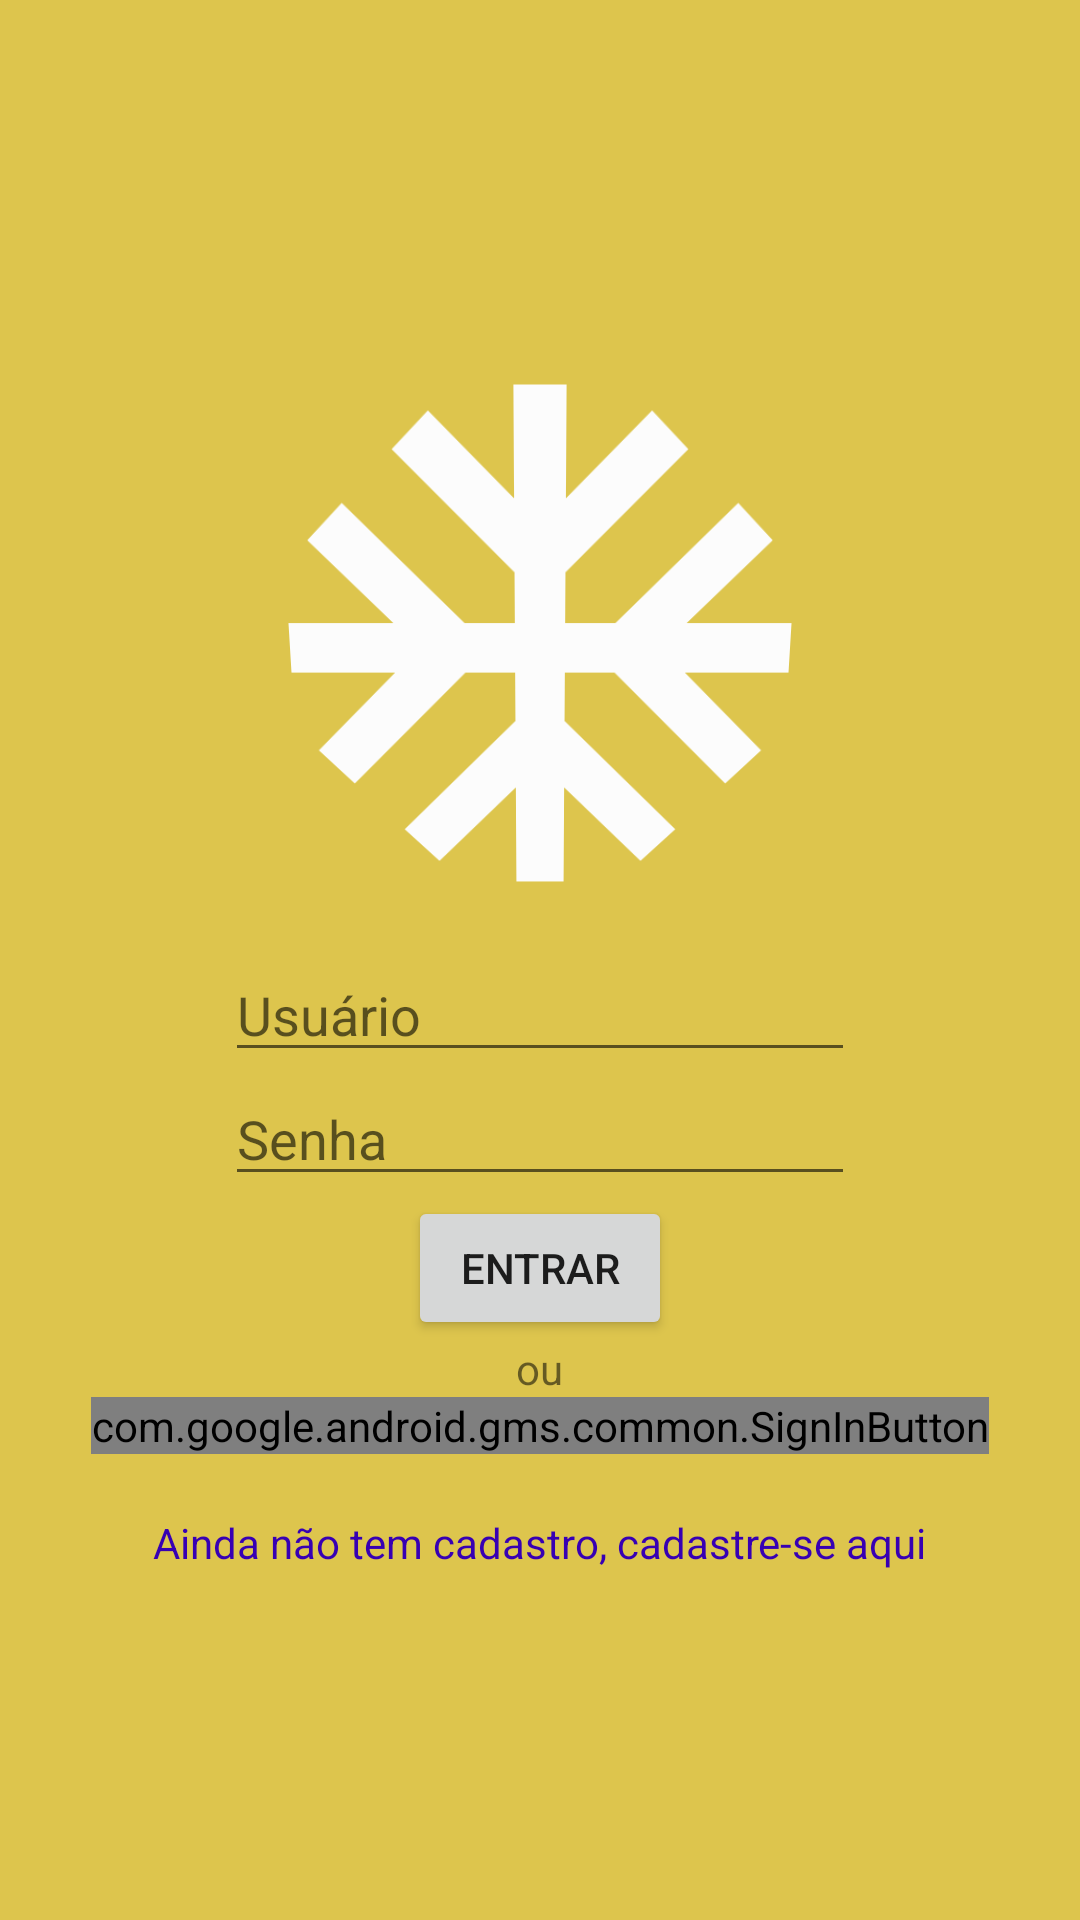

Produce the Android XML layout that renders to this screen, including the resource entries it uses.
<!-- AndroidManifest.xml: application theme Theme.Raspadinha_sorte -->
<!-- res/layout/activity_main.xml -->
<?xml version="1.0" encoding="utf-8"?>
<LinearLayout xmlns:android="http://schemas.android.com/apk/res/android"
    xmlns:app="http://schemas.android.com/apk/res-auto"
    xmlns:tools="http://schemas.android.com/tools"
    android:layout_width="match_parent"
    android:layout_height="match_parent"
    android:background="#DDC54D"
    android:gravity="center"
    android:orientation="vertical"
    tools:context=".MainActivity">


    <ImageView
        android:id="@+id/imageView"
        android:layout_width="match_parent"
        android:layout_height="200dp"
        android:rotationX="-8"
        android:tint="@color/cardview_shadow_end_color"
        app:srcCompat="@drawable/trevo"
        tools:visibility="visible" />

    <EditText
        android:id="@+id/editTextTextUsuario"
        android:layout_width="wrap_content"
        android:layout_height="wrap_content"
        android:ems="10"
        android:hint="@string/edit_usuario"
        android:inputType="textPersonName" />

    <EditText
        android:id="@+id/editTextSenha"
        android:layout_width="wrap_content"
        android:layout_height="wrap_content"
        android:ems="10"
        android:hint="@string/edit_senha"
        android:inputType="textPassword" />

    <Button
        android:id="@+id/botaoEntrar"
        android:layout_width="wrap_content"
        android:layout_height="wrap_content"
        android:text="@string/botao_entrar" />

    <TextView
        android:id="@+id/textView"
        android:layout_width="wrap_content"
        android:layout_height="wrap_content"
        android:text="@string/text_ou" />

    <com.google.android.gms.common.SignInButton
        android:id="@+id/botaoGoogle"
        android:layout_width="wrap_content"
        android:layout_height="wrap_content"
        android:text="Google" />

    <TextView
        android:id="@+id/text_cadastro"
        android:layout_width="wrap_content"
        android:layout_height="wrap_content"
        android:layout_marginTop="20dp"
        android:text="Ainda não tem cadastro, cadastre-se aqui"
        android:textColor="@color/purple_700" />
</LinearLayout>
<!-- resources referenced by this layout -->
<resources>
  <color name="purple_700">#FF3700B3</color>
  <!-- drawable trevo (drawable) -->
  <vector android:height="24dp" android:tint="#5656AC"
      android:viewportHeight="24" android:viewportWidth="24"
      android:width="24dp" xmlns:android="http://schemas.android.com/apk/res/android">
      <path android:fillColor="@android:color/white" android:pathData="M22,11h-4.17l3.24,-3.24 -1.41,-1.42L15,11h-2V9l4.66,-4.66 -1.42,-1.41L13,6.17V2h-2v4.17L7.76,2.93 6.34,4.34 11,9v2H9L4.34,6.34 2.93,7.76 6.17,11H2v2h4.17l-3.24,3.24 1.41,1.42L9,13h2v2l-4.66,4.66 1.42,1.41L11,17.83V22h2v-4.17l3.24,3.24 1.42,-1.41L13,15v-2h2l4.66,4.66 1.41,-1.42L17.83,13H22z"/>
  </vector>
  <string name="botao_entrar">Entrar</string>
  <string name="edit_senha">Senha</string>
  <string name="edit_usuario">Usuário</string>
  <string name="text_ou">ou</string>
  <style name="Theme.Raspadinha_sorte" parent="Theme.MaterialComponents.DayNight.DarkActionBar">
          
          <item name="colorPrimary">@color/purple_500</item>
          <item name="colorPrimaryVariant">@color/purple_700</item>
          <item name="colorOnPrimary">@color/white</item>
          
          <item name="colorSecondary">@color/teal_200</item>
          <item name="colorSecondaryVariant">@color/teal_700</item>
          <item name="colorOnSecondary">@color/black</item>
          
          <item name="android:statusBarColor" tools:targetApi="l">?attr/colorPrimaryVariant</item>
          
      </style>
  <color name="purple_500">#FF6200EE</color>
  <color name="white">#FFFFFFFF</color>
  <color name="teal_200">#FF03DAC5</color>
  <color name="teal_700">#FF018786</color>
  <color name="black">#FF000000</color>
</resources>
